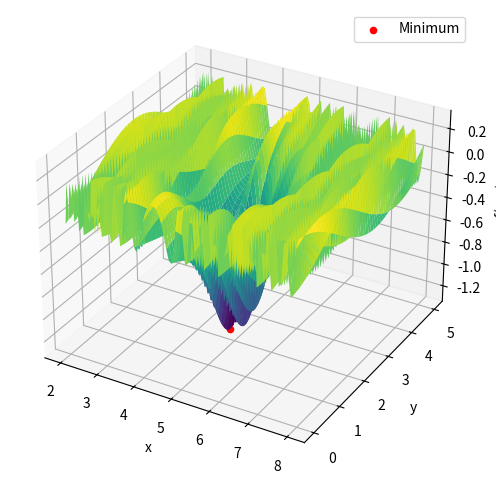

This chart was generated by the following Python code:
import numpy as np
import matplotlib.pyplot as plt

def func(x, y):
    return (1/4) * np.sin(12*x**2 - y) - np.exp(-((x-5)**2 + (y-2)**2))

x = np.linspace(2, 8, 100)
y = np.linspace(0, 5, 100)
X, Y = np.meshgrid(x, y)

Z = func(X, Y)

# Найти координаты точки минимума
min_idx = np.unravel_index(np.argmin(Z), Z.shape)
min_x = x[min_idx[1]]
min_y = y[min_idx[0]]

# Построить двумерный график функции
fig = plt.figure(figsize=(8, 6))
ax = fig.add_subplot(111, projection='3d')
ax.plot_surface(X, Y, Z, cmap='viridis')
ax.scatter(min_x, min_y, func(min_x, min_y), color='red', label='Minimum')
ax.set_xlabel('x')
ax.set_ylabel('y')
ax.set_zlabel('f(x, y)')
ax.legend()

plt.show()

print(f"Минимум функции находится в точке ({min_x:.1f}, {min_y:.1f})")